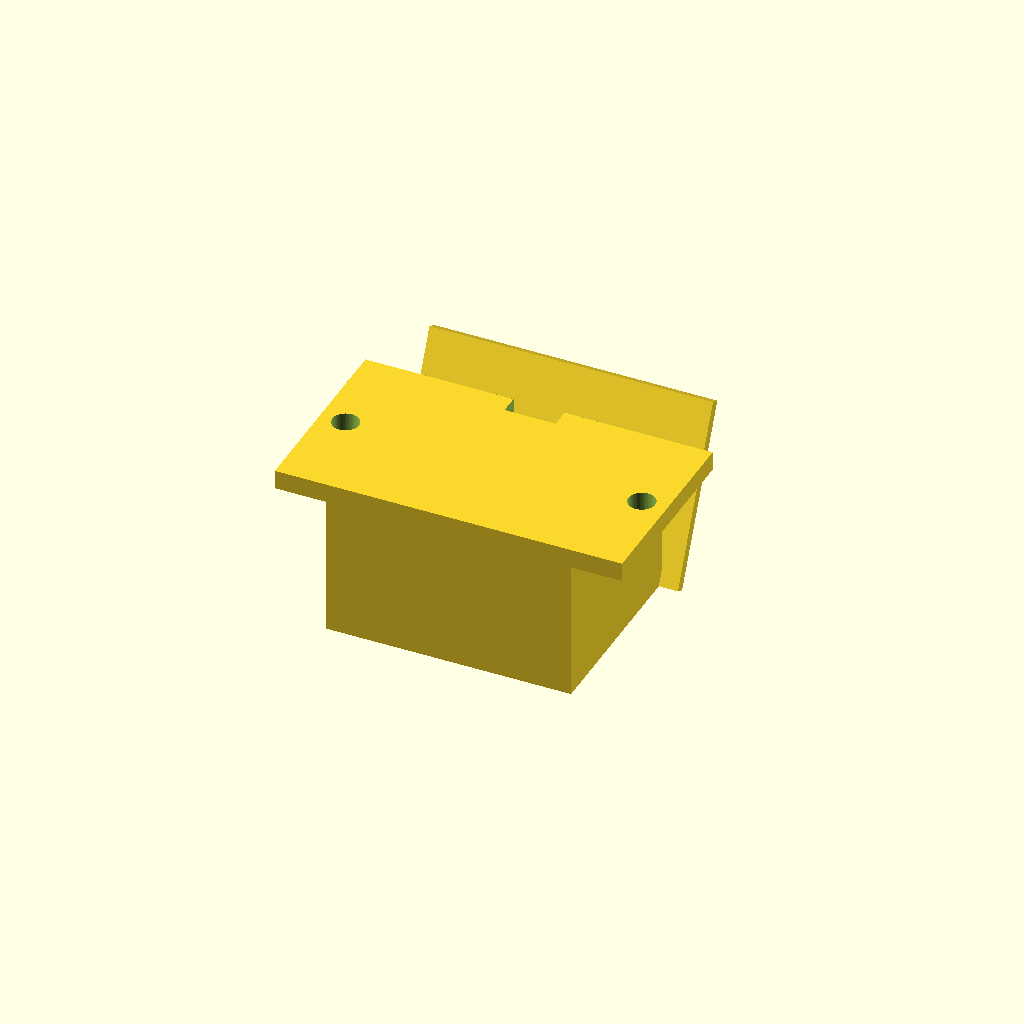
Cell 1 — every parameter at its default value.
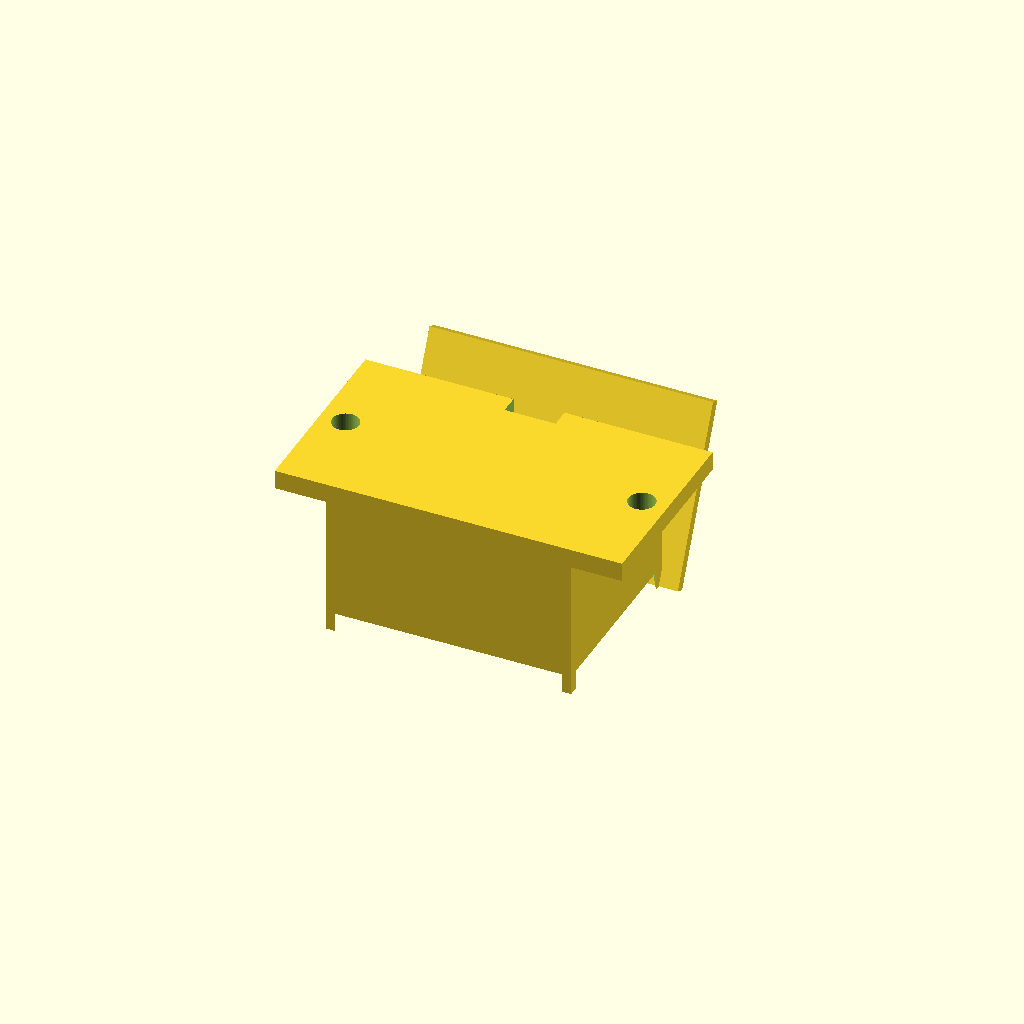
Cell 2: the same model with dome_d = 47.
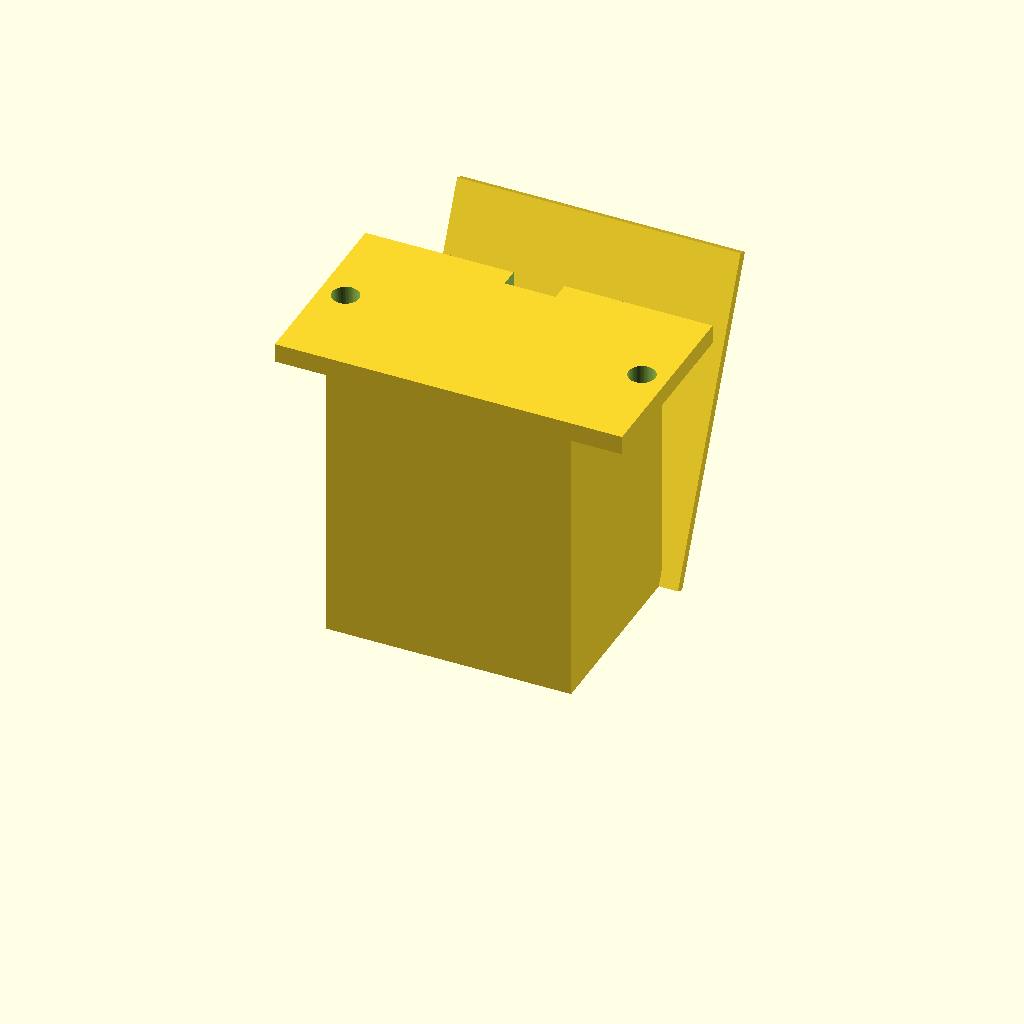
Cell 3: depth = 44 (everything else at default).
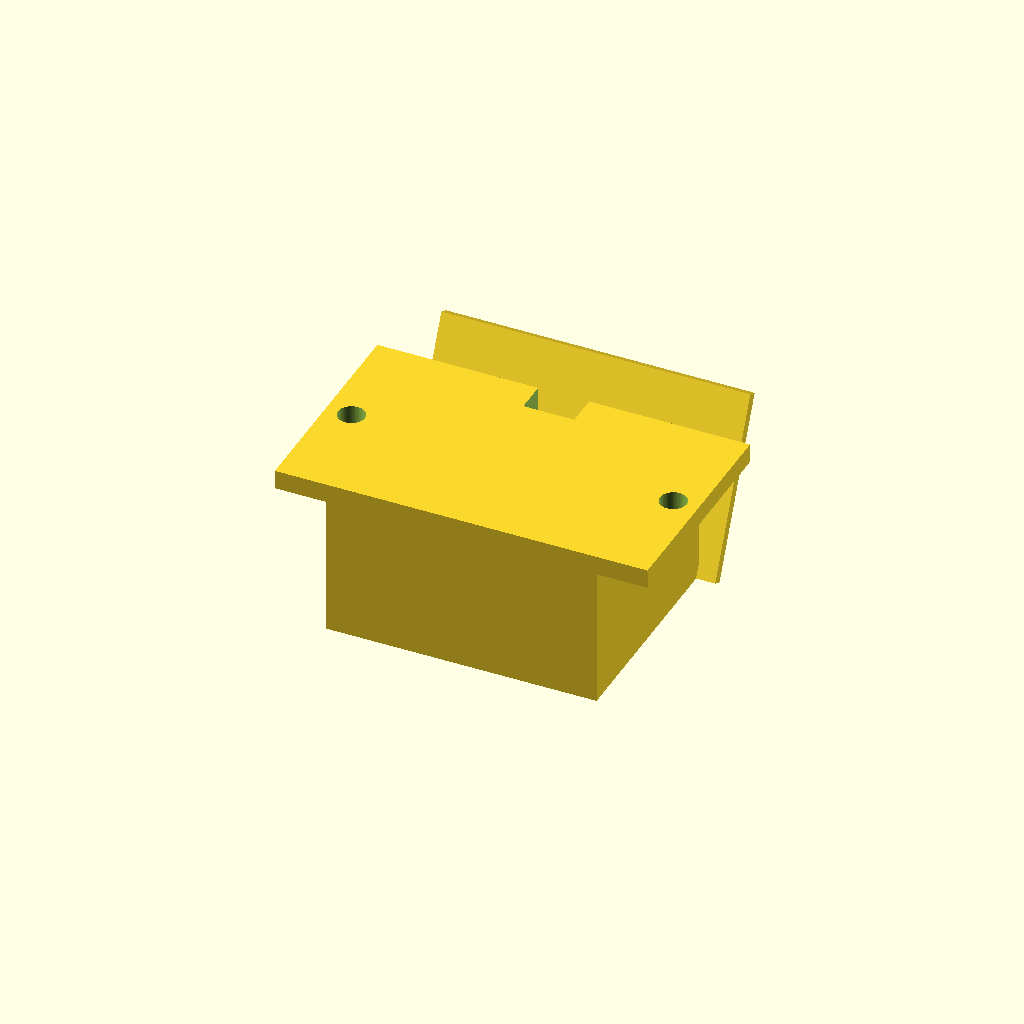
Cell 4 — wall set to 4, the other parameters unchanged.
One fixed orthographic camera (rotation 55°, 0°, 25°; colour scheme Cornfield) for every cell.
OpenSCAD source file 3d-printing/pir_mount.scad:
// HC-SR501 PIR sensor housing: holds the 32 x 24 mm board with its 23 mm Fresnel dome
// poking through, and a sloped roof to shed dust and droppings. Mounts on the coop wall
// or ceiling, angled 30 deg down across the roost area.
// Print: PETG, 3 perimeters, 20% infill, back-plate down, no supports.

$fn = 64;
pcb = [32.5, 24.5];
pcb_hole_d = 2.2;       // HC-SR501 mounting holes (28 mm apart on the long axis)
pcb_hole_dx = 28;
dome_d = 23.5;
depth = 22;             // room for the pots, jumper and pins behind the board
wall = 2;
tilt = 30;

outer = [pcb[0] + 2 * wall + 2, pcb[1] + 2 * wall + 2];

module shell() {
    difference() {
        cube([outer[0], outer[1], depth]);
        translate([wall, wall, wall]) cube([outer[0] - 2 * wall, outer[1] - 2 * wall, depth]);
        // dome opening in the front face (the +z face is left open, board sits on ledges)
        translate([outer[0] / 2, outer[1] / 2, -1]) cylinder(d = dome_d, h = wall + 2);
        // wire slot
        translate([outer[0] / 2 - 4, outer[1] - wall - 1, depth - 8]) cube([8, wall + 2, 9]);
    }
    // PCB standoffs
    for (dx = [-pcb_hole_dx / 2, pcb_hole_dx / 2])
        translate([outer[0] / 2 + dx, outer[1] / 2, wall])
            difference() {
                cylinder(d = 5, h = 3);
                cylinder(d = pcb_hole_d - 0.3, h = 4);
            }
}

module wall_wedge() {
    // wedge between the housing back and the wall sets the downward tilt
    hull() {
        cube([outer[0], 0.01, depth]);
        translate([0, 0, 0]) cube([outer[0], outer[1] * sin(tilt), 0.01]);
    }
}

module back_plate() {
    difference() {
        translate([-8, 0, depth]) cube([outer[0] + 16, outer[1], 3]);
        for (x = [-4, outer[0] + 4]) translate([x, outer[1] / 2, depth - 1]) cylinder(d = 4.2, h = 6);
        translate([outer[0] / 2 - 4, outer[1] - wall - 1, depth - 1]) cube([8, wall + 2, 6]);
    }
}

// Housing + integral back plate with screw ears (print as one piece)
shell();
back_plate();
// drip roof
translate([-3, outer[1] - 1, 0]) rotate([-25, 0, 0]) cube([outer[0] + 6, 1.6, depth + 6]);
Customizer parameters (derived from the source; name, type, default, range or options):
pcb: vector, default [32.5, 24.5]
pcb_hole_d: number, default 2.2
pcb_hole_dx: number, default 28
dome_d: number, default 23.5
depth: number, default 22
wall: number, default 2
tilt: number, default 30
